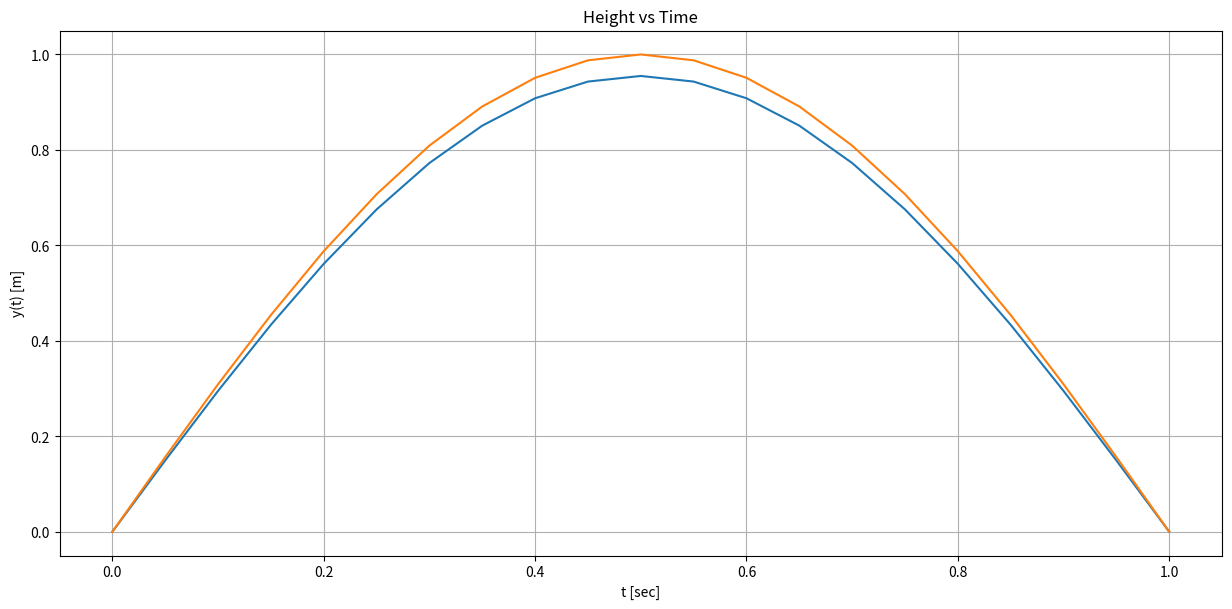

Write Python code to recreate this figure.
# -*- coding: utf-8 -*-
"""
[redacted]
Numerical Methods
Homework
Due 4/8/2020
"""
#Exercise 5.37
#This program solves exercise 5.37 of the textbook with the give conditions:
#y'' = -((w^2)*u_0/T)*y; y(0) = 0, y(1) = 0, u_0 = .954 grams, T = 1000 Newtons
#for the fundamental frequency ,w1, of a vibrating string.

import numpy as np
import math
import matplotlib.pyplot as plt

#RK4 method - returns final value of solved second order ODE 
def RK4():
    global S1
    S2 = np.zeros((N+1,1))
    S1 = np.zeros((N+1,1))

    #Filling arrays with initial values
    for i in range(0,N+1):
        x[i] = x_0 + i*h
    S1[0] = S1_0
    S2[0] = S2_0

    #Calculating/filling in rest of table values
    for i in range(1,N+1):
        f01 = F1(x[i-1],S1[i-1],S2[i-1])
        f02 = F2(x[i-1],S1[i-1],S2[i-1])        
        f11 = F1((x[i-1]+(h/2)),(S1[i-1]+(h/2)*f01),(S2[i-1]+(h/2)*f02))
        f12 = F2((x[i-1]+(h/2)),(S1[i-1]+(h/2)*f01),(S2[i-1]+(h/2)*f02))        
        f21 = F1((x[i-1]+(h/2)),(S1[i-1]+(h/2)*f11),(S2[i-1]+(h/2)*f12))
        f22 = F2((x[i-1]+(h/2)),(S1[i-1]+(h/2)*f11),(S2[i-1]+(h/2)*f12))    
        f31 = F1((x[i-1]+h),(S1[i-1]+h*f21),(S2[i-1]+h*f22))
        f32 = F2((x[i-1]+h),(S1[i-1]+h*f21),(S2[i-1]+h*f22))
    
        S1[i] = (S1[i-1] + (h/6)*(f01 + (2*f11) + (2*f21) + f31)) 
        S2[i] = (S2[i-1] + (h/6)*(f02 + (2*f12) + (2*f22) + f32))
    print(S2[N])
    return(S1[N])

#Function that finds root using secant method
def secant(x1,x2,y1,y2):
    global w
    #Create lists and set first entries
    r = []
    y = []
    r.append(x1)
    r.append(x2)
    y.append(y1)
    y.append(y2)
    #loops through x values until the difference between two y values is too small to use
    i = 2
    while(r[i-1] != 0):
        if((y[i-1]-y[i-2]) != 0 ):
            w = (r[i-2]*y[i-1] - r[i-1]*y[i-2])/(y[i-1]-y[i-2])
            r.append(w)
            c = RK4()
            y.append(c)
        else:
            r.append(0)
        i += 1
    return(r[i-2])
mu0 = .000954
L = 1
delta = .0005

def u(x):
    u = mu0 + (x-(L/2))*delta
    return u
#Defining functions for RK4 method
def F1(x,S1,S2):
    return S2

def F2(x,S1,S2):
    f2 = -((w**2)*u_0/T)*S1
    return f2

#Defining constants
L = 1
T = 1000
u_0 = .000954
w = 0

#step size, Interval limits, and number of intervals
h = 0.05
a = 0
b = L
y_lower = 0
y_upper = 0
N = math.floor((b-a)/h)

#Defining arrays to hold values of RK4 results and steps
x = np.zeros((N+1,1))
S1 = np.zeros((N+1,1))
S2 = np.zeros((N+1,1))

#Initial conditions for RK4 method
x_0 = a
S1_0 = y_lower
S2_0 = 3

#initial guesses of w, frequency
w_guess1 = 2000
w_guess2 = 3000

w = w_guess1
g1 = RK4()

w = w_guess2
g2 = RK4()

#Finding root, using initial w guesses and corresponding RK4 result
root = secant(w_guess1,w_guess2,g1,g2)
print('calculated w = ', root)

w = (np.pi/L)*np.sqrt(T/mu0)
print('Real w (for n=1):', w)

print('The calculated vs real w is very close, with error mostly coming from'
      ' the secant method function.')
print((np.abs(w-root)/w)*100)
w = (np.pi/L)*np.sqrt(T/mu0)
S = np.sin(w*np.sqrt(mu0/T)*x)

myFigSize = (15,15)
plt.figure(figsize=myFigSize)

plt.subplot(2,1,1)
plt.plot(x,S1)
plt.plot(x,S)
plt.grid(True)
plt.ylabel('y(t) [m]')
plt.xlabel('t [sec]')
plt.title('Height vs Time')